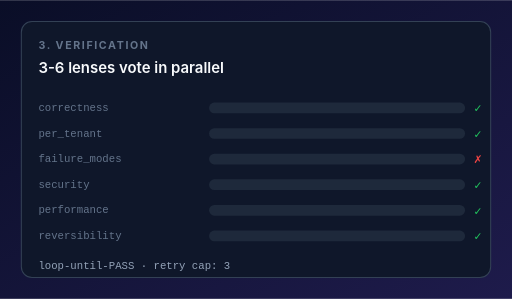
t = 0.00 s
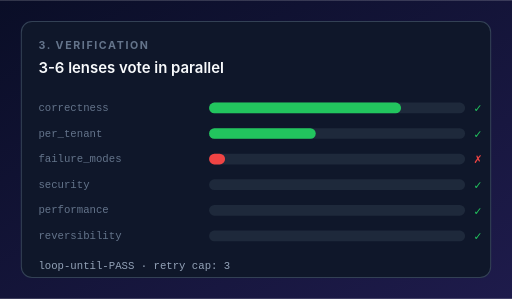
t = 0.65 s
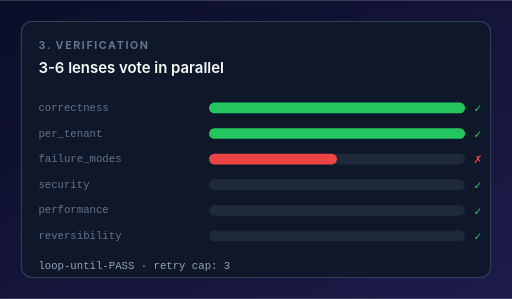
t = 1.00 s
t = 2.20 s: frame unchanged from t = 1.00 s, image omitted
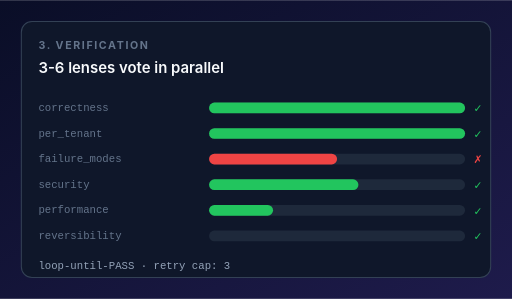
t = 2.55 s
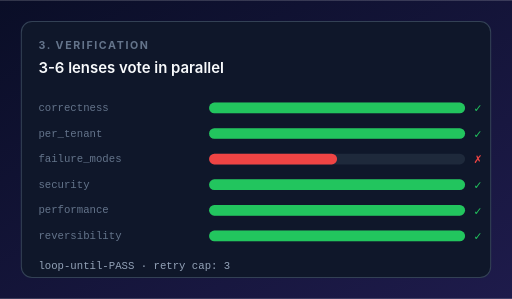
t = 3.20 s

The animated SVG that drew these frames (rendered in a browser with its animation timeline set to each time). Animation: 6 SMIL elements (animate=6); one cycle of 3.20 s.

<?xml version="1.0" encoding="UTF-8"?>
<svg xmlns="http://www.w3.org/2000/svg" viewBox="0 0 480 280" width="480" height="280" role="img" aria-label="Verification animation">
  <defs>
    <linearGradient id="bg" x1="0" y1="0" x2="1" y2="1">
      <stop offset="0%" stop-color="#0a0e27"/><stop offset="100%" stop-color="#1e1b4b"/>
    </linearGradient>
  </defs>
  <rect width="480" height="280" fill="url(#bg)"/>
  <rect x="20" y="20" width="440" height="240" rx="10" fill="#0f172a" stroke="#334155"/>

  <text x="36" y="46" font-family="-apple-system, system-ui, sans-serif" font-size="10" font-weight="700" fill="#64748b" letter-spacing="1.5">3. VERIFICATION</text>
  <text x="36" y="68" font-family="-apple-system, system-ui, sans-serif" font-size="14" fill="#f8fafc" font-weight="600">3-6 lenses vote in parallel</text>

  <g transform="translate(36, 90)">
    <!-- Lens labels -->
    <g font-family="monospace" font-size="10" fill="#64748b">
      <text x="0" y="14">correctness</text>
      <text x="0" y="38">per_tenant</text>
      <text x="0" y="62">failure_modes</text>
      <text x="0" y="86">security</text>
      <text x="0" y="110">performance</text>
      <text x="0" y="134">reversibility</text>
    </g>

    <!-- Verifier bars (each fills at slightly different time) -->
    <g transform="translate(160, 6)">
      <!-- correctness -->
      <rect x="0" y="0" width="240" height="10" rx="5" fill="#1e293b"/>
      <rect x="0" y="0" width="0" height="10" rx="5" fill="#22c55e">
        <animate attributeName="width" values="0;240" dur="0.6s" begin="0.2s" fill="freeze"/>
      </rect>
      <text x="248" y="9" font-family="monospace" font-size="10" fill="#22c55e">✓</text>

      <!-- per_tenant -->
      <rect x="0" y="24" width="240" height="10" rx="5" fill="#1e293b"/>
      <rect x="0" y="24" width="0" height="10" rx="5" fill="#22c55e">
        <animate attributeName="width" values="0;240" dur="0.6s" begin="0.4s" fill="freeze"/>
      </rect>
      <text x="248" y="33" font-family="monospace" font-size="10" fill="#22c55e">✓</text>

      <!-- failure_modes (FAIL triggers retry) -->
      <rect x="0" y="48" width="240" height="10" rx="5" fill="#1e293b"/>
      <rect x="0" y="48" width="0" height="10" rx="5" fill="#ef4444">
        <animate attributeName="width" values="0;120" dur="0.4s" begin="0.6s" fill="freeze"/>
      </rect>
      <text x="248" y="57" font-family="monospace" font-size="10" fill="#ef4444">✗</text>

      <!-- security (after retry) -->
      <rect x="0" y="72" width="240" height="10" rx="5" fill="#1e293b"/>
      <rect x="0" y="72" width="0" height="10" rx="5" fill="#22c55e">
        <animate attributeName="width" values="0;240" dur="0.6s" begin="2.2s" fill="freeze"/>
      </rect>
      <text x="248" y="81" font-family="monospace" font-size="10" fill="#22c55e">✓</text>

      <!-- performance -->
      <rect x="0" y="96" width="240" height="10" rx="5" fill="#1e293b"/>
      <rect x="0" y="96" width="0" height="10" rx="5" fill="#22c55e">
        <animate attributeName="width" values="0;240" dur="0.6s" begin="2.4s" fill="freeze"/>
      </rect>
      <text x="248" y="105" font-family="monospace" font-size="10" fill="#22c55e">✓</text>

      <!-- reversibility -->
      <rect x="0" y="120" width="240" height="10" rx="5" fill="#1e293b"/>
      <rect x="0" y="120" width="0" height="10" rx="5" fill="#22c55e">
        <animate attributeName="width" values="0;240" dur="0.6s" begin="2.6s" fill="freeze"/>
      </rect>
      <text x="248" y="129" font-family="monospace" font-size="10" fill="#22c55e">✓</text>
    </g>
  </g>

  <text x="36" y="252" font-family="monospace" font-size="10" fill="#94a3b8">loop-until-PASS · retry cap: 3</text>
</svg>
